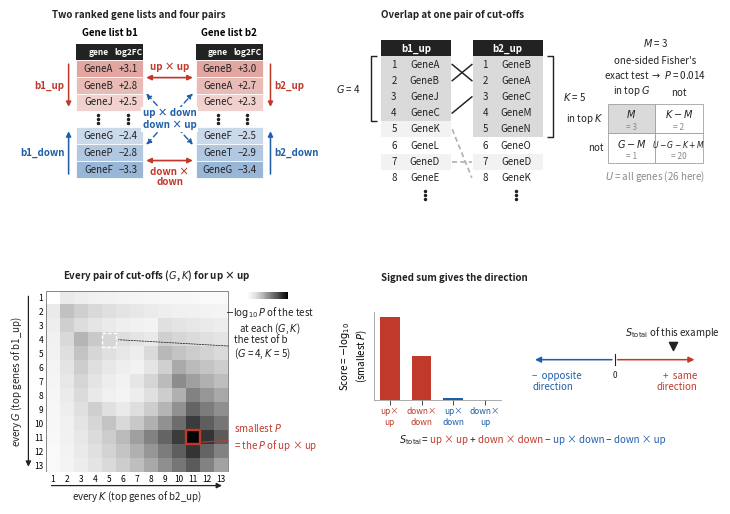
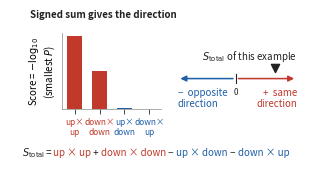

The script that saved these images, in order:
#!/usr/bin/env python3
"""Supplementary Fig. S1 — the Running Fisher test (Kupershmidt et al., 2010), the basis of RFind-sc.

The panels follow the order of Supplementary Note 1:

  a  the two ranked gene lists (titled "Gene list b1" / "Gene list b2"), each drawn as a table of genes ordered by the change,
     with a row of dots for the genes in between; b1_up / b1_down are marked on the table with arrows that run from each end
     inwards (the strongest change first); the four directional pairs between the lists
  b  one pair (b1_up x b2_up) at one pair of cut-offs: the top G and top K genes (G and K marked as movable by double arrows),
     their overlap M and the 2 x 2 table, drawn at about the size of the lists, each cell with its symbol and the number of
     this example (G = 4, K = 5, M = 3, U = 26), and the P of this test
  c  every pair of cut-offs tried for that pair (one square = one test; colour key "-log10 P of the test at each (G, K)";
     arrows along both axes; a thin frame around the map): the dashed square is the test of b, and the smallest P is kept as
     the representative P value of the pair
  d  the four scores (-log10 of the representative P values; small bars) and their signed sum, S_total, written in words and
     drawn as in Fig. 1d (a line from opposite to same direction, 0 in the middle, the value of this example marked; no numbers)

It is a SCHEMATIC. The gene lists are toy lists: each ranks all 26 genes of the universe (GeneA-GeneZ), 13 up and 13 down, so
the map of c is 13 x 13 (b draws the top 8 and dots). Every number behind the drawing (M, P, the heat map, the scores, S_total)
is computed from these toy lists with the one-sided Fisher's exact test and a gene universe of U = 26, so the panels agree
with each other. P values are a capital P, as in the paper. Panel titles say what each panel shows.
Style follows the main figures: Arial, header bars with white bold text and zebra rows (Fig. 4c), no outer frames,
red #C0392B = same direction, blue #1F5FA8 = opposite direction, no green; mechanical markers are neutral grey.
Run   : python figs/Supp_S1_RunningFisher/analysis/figS1_running_fisher.py   (from the project root)
Output: figs/Supp_S1_RunningFisher/output/FigS1_running_fisher.png   (pasted size, 180 x 125.6 mm, 600 dpi) and each panel
        on its own, FigS1{a_gene_lists, b_one_cutoff, c_every_cutoff, d_signed_sum}.png (see the end of the script)
"""
import os

import matplotlib
matplotlib.use("Agg")
import matplotlib.pyplot as plt
import numpy as np
from matplotlib import font_manager
from matplotlib.patches import FancyArrowPatch, Rectangle
from scipy.stats import hypergeom

if any(f.name == "Arial" for f in font_manager.fontManager.ttflist):
    matplotlib.rcParams["font.family"] = "Arial"
matplotlib.rcParams["mathtext.fontset"] = "custom"
matplotlib.rcParams["mathtext.it"] = "Arial:italic"
matplotlib.rcParams["mathtext.rm"] = "Arial"

OUT = "figs/Supp_S1_RunningFisher/output"
## drawn at the size it is pasted into the figure (180 x 125.6 mm, 600 dpi). The layout is given in axes fractions; line
## widths, arrow heads and markers are given for a 12.6 x 8.8 in drawing and scaled by SC; text is set in points: panel letters 8 pt bold, panel headings 7 pt bold, labels 7 pt, tick-like numbers 6 pt.
W_MM, H_MM, DPI = 180.0, 125.6, 600
MM = 1 / 25.4
SC = W_MM / (12.6 * 25.4)                 # scale of line widths, arrow heads and markers to the pasted size
FS_LETTER, FS_HEAD, FS_TXT, FS_SMALL = 8, 7, 7, 6
matplotlib.rcParams.update({"axes.linewidth": 0.5, "xtick.major.width": 0.5, "ytick.major.width": 0.5,
                            "xtick.major.pad": 2, "ytick.major.pad": 2})
RED, BLUE = "#C0392B", "#1F5FA8"          # same direction / opposite direction (paper-wide, Fig. 1)
HEAD, ZEBRA, INK, MUTED = "#222222", "#F2F2F2", "#222222", "#8A8A8A"
P_UNIVERSE = 26                           # gene universe of the toy example = the 26 genes GeneA-GeneZ

# ---------------------------------------------------------------- toy lists (rank 1 first)
## Each list ranks all 26 genes of the universe (GeneA-GeneZ): the 13 most increased form the UP list and the 13 most decreased the
## DOWN list (so the map of c is 13 x 13). b2 changes in the same direction as b1 for most genes.
LISTS = {
    "b1_up":   ["GeneA", "GeneB", "GeneJ", "GeneC", "GeneK", "GeneL", "GeneD", "GeneE", "GeneM", "GeneN", "GeneO", "GeneT", "GeneU"],
    "b1_down": ["GeneF", "GeneP", "GeneG", "GeneQ", "GeneR", "GeneH", "GeneS", "GeneI", "GeneV", "GeneW", "GeneX", "GeneY", "GeneZ"],
    "b2_up":   ["GeneB", "GeneA", "GeneC", "GeneM", "GeneN", "GeneO", "GeneD", "GeneK", "GeneJ", "GeneL", "GeneE", "GeneS", "GeneW"],
    "b2_down": ["GeneG", "GeneT", "GeneF", "GeneU", "GeneH", "GeneV", "GeneP", "GeneQ", "GeneR", "GeneI", "GeneX", "GeneY", "GeneZ"],
}
assert all(sorted(LISTS[f"{b}_up"] + LISTS[f"{b}_down"]) == [f"Gene{c}" for c in "ABCDEFGHIJKLMNOPQRSTUVWXYZ"] for b in ("b1", "b2"))
EX_G, EX_K = 4, 5                         # the pair of cut-offs drawn in b


def fisher_p(l1, l2, G, K, U=P_UNIVERSE):
    """One-sided Fisher's exact test for the overlap of the top G of l1 and the top K of l2."""
    M = len(set(l1[:G]) & set(l2[:K]))
    return M, hypergeom.sf(M - 1, U, K, G)


def scan(l1, l2):
    """-log10 p for every (G, K); rows G = 1.., columns K = 1.."""
    return np.array([[-np.log10(fisher_p(l1, l2, g, k)[1]) for k in range(1, len(l2) + 1)]
                     for g in range(1, len(l1) + 1)])


PAIRS = [("b1_up", "b2_up", "up × up", RED), ("b1_down", "b2_down", "down × down", RED),
         ("b1_up", "b2_down", "up × down", BLUE), ("b1_down", "b2_up", "down × up", BLUE)]
SCORES = [scan(LISTS[a], LISTS[b]).max() for a, b, _, _ in PAIRS]
S_TOTAL = SCORES[0] + SCORES[1] - SCORES[2] - SCORES[3]
H_UPUP = scan(LISTS["b1_up"], LISTS["b2_up"])
BEST_G, BEST_K = [int(i) + 1 for i in np.unravel_index(np.argmax(H_UPUP), H_UPUP.shape)]
EX_M, EX_P = fisher_p(LISTS["b1_up"], LISTS["b2_up"], EX_G, EX_K)
print(f"example (G={EX_G}, K={EX_K}): M={EX_M}, p={EX_P:.2e}; best (G={BEST_G}, K={BEST_K}): "
      f"p={10 ** -H_UPUP.max():.2e}; scores={[round(s, 2) for s in SCORES]}; S_total={S_TOTAL:.2f}")


def sci(p):
    """p as 'a × 10^b' in mathtext."""
    e = int(np.floor(np.log10(p))); m = p / 10 ** e
    return rf"{m:.1f} \times 10^{{{e}}}"


# ---------------------------------------------------------------- drawing helpers (axes coordinates 0-1)
def letter(ax, s, title):
    # the panel letter (s) is not drawn: all panel letters are added in the final figure; its space is kept
    ax.text(0.07, 1.045, title, transform=ax.transAxes, fontsize=FS_HEAD, fontweight="bold", va="bottom", ha="left", color=INK)


def gene_column(ax, x, ytop, genes, header, w=0.22, rh=0.082, window=None, fs=FS_TXT):
    """Mini table in the style of Fig. 4c: header bar, zebra rows, rank and gene; optional shaded top-n window."""
    ax.add_patch(Rectangle((x, ytop), w, rh, facecolor=HEAD, edgecolor="none"))
    ax.text(x + w / 2, ytop + rh / 2, header, ha="center", va="center", color="white", fontsize=fs, fontweight="bold")
    centers = {}
    for i, g in enumerate(genes):
        y = ytop - (i + 1) * rh
        if window and i < window:
            ax.add_patch(Rectangle((x, y), w, rh, facecolor="#DADADA", edgecolor="none"))
        elif i % 2 == 0:
            ax.add_patch(Rectangle((x, y), w, rh, facecolor=ZEBRA, edgecolor="none"))
        ax.text(x + 0.18 * w, y + rh / 2, str(i + 1), ha="center", va="center", fontsize=fs, color=INK)
        ax.text(x + 0.62 * w, y + rh / 2, g, ha="center", va="center", fontsize=fs, color=INK)
        centers[g] = y + rh / 2
    return centers


def bracket(ax, x, ytop, ybot, label, side):
    d = 0.018 if side == "right" else -0.018
    ax.plot([x, x + d, x + d, x], [ytop, ytop, ybot, ybot], color=INK, lw=1.8 * SC, solid_capstyle="butt")
    ax.text(x + 2.6 * d, (ytop + ybot) / 2, label, ha="left" if side == "right" else "right", va="center",
            fontsize=FS_TXT, color=INK, fontstyle="italic")


fig = plt.figure(figsize=(round(W_MM * MM * DPI) / DPI, round(H_MM * MM * DPI) / DPI), dpi=DPI)   # whole pixels
gs = fig.add_gridspec(2, 2, width_ratios=[1.0, 1.28], height_ratios=[1.0, 0.92], wspace=0.16, hspace=0.34,
                      left=0.029, right=0.982, top=0.957, bottom=0.06)   # outer margins of ~1 mm


def vdots(ax, x, y, gap=0.028, s=7 * SC ** 2):
    """Three vertical dots (the vertical-ellipsis glyph is missing in Arial)."""
    ax.scatter([x] * 3, [y + gap, y, y - gap], s=s, color=INK, zorder=4)


# ---------------------------------------------------------------- a: the two gene lists and the four directional pairs
ax = fig.add_subplot(gs[0, 0]); ax.set_xlim(0, 1); ax.set_ylim(0, 1); ax.axis("off")
letter(ax, "a", "Two ranked gene lists and four pairs")
## Each list as a spreadsheet: genes ordered by the change (most increased at the top, most decreased at the bottom), hundreds
## of genes in between. The values are illustrative; the gene names match b.
TABLE = {"b1": [("GeneA", "+3.1"), ("GeneB", "+2.8"), ("GeneJ", "+2.5"), None, ("GeneG", "−2.4"), ("GeneP", "−2.8"), ("GeneF", "−3.3")],
         "b2": [("GeneB", "+3.0"), ("GeneA", "+2.7"), ("GeneC", "+2.3"), None, ("GeneF", "−2.5"), ("GeneT", "−2.9"), ("GeneG", "−3.4")]}
colx = {"b1": 0.16, "b2": 0.595}; tw, rh_a, ytab = 0.245, 0.085, 0.84
for lst, x in colx.items():
    ax.text(x + tw / 2, ytab + rh_a + 0.03, f"Gene list {lst}", ha="center", va="bottom", fontsize=FS_TXT, fontweight="bold")
    ax.add_patch(Rectangle((x, ytab), tw, rh_a, facecolor=HEAD, edgecolor="none"))
    ax.text(x + 0.33 * tw, ytab + rh_a / 2, "gene", ha="center", va="center", color="white", fontsize=FS_SMALL, fontweight="bold")
    ax.text(x + 0.77 * tw, ytab + rh_a / 2, "log2FC", ha="center", va="center", color="white", fontsize=FS_SMALL, fontweight="bold")
    for i, row in enumerate(TABLE[lst]):
        y = ytab - (i + 1) * rh_a
        if row is None:                                           # the hundreds of genes in between
            vdots(ax, x + 0.33 * tw, y + rh_a / 2, gap=0.022); vdots(ax, x + 0.77 * tw, y + rh_a / 2, gap=0.022)
            continue
        up = i < 3; strength = (3 - i) / 3 if up else (i - 3) / 3    # deeper colour towards the ends
        col = matplotlib.colors.to_rgba(RED if up else BLUE, 0.12 + 0.33 * strength)
        ax.add_patch(Rectangle((x, y), tw, rh_a, facecolor=col, edgecolor="white", lw=1.0 * SC))
        ax.text(x + 0.33 * tw, y + rh_a / 2, row[0], ha="center", va="center", fontsize=FS_TXT, color=INK)
        ax.text(x + 0.77 * tw, y + rh_a / 2, row[1], ha="center", va="center", fontsize=FS_TXT, color=INK)
    # the two sub-lists, each read from its end inwards (strongest change first)
    side = -1 if lst == "b1" else 1
    xa = x - 0.028 if lst == "b1" else x + tw + 0.028
    top_y0, top_y1 = ytab - 0.005, ytab - 3 * rh_a + 0.005
    bot_y0, bot_y1 = ytab - 7 * rh_a + 0.005, ytab - 4 * rh_a - 0.005
    ax.add_patch(FancyArrowPatch((xa, top_y0), (xa, top_y1), arrowstyle="-|>", mutation_scale=13 * SC, color=RED, lw=2.0 * SC))
    ax.add_patch(FancyArrowPatch((xa, bot_y0), (xa, bot_y1), arrowstyle="-|>", mutation_scale=13 * SC, color=BLUE, lw=2.0 * SC))
    ha = "right" if lst == "b1" else "left"
    ax.text(xa + side * 0.015, (top_y0 + top_y1) / 2, f"{lst}_up", ha=ha, va="center", fontsize=FS_TXT, color=RED, fontweight="bold")
    ax.text(xa + side * 0.015, (bot_y0 + bot_y1) / 2, f"{lst}_down", ha=ha, va="center", fontsize=FS_TXT, color=BLUE, fontweight="bold")
# the four pairs between the lists
yu, yd = ytab - 1.5 * rh_a, ytab - 5.5 * rh_a
xl, xr = colx["b1"] + tw + 0.01, colx["b2"] - 0.01
arr = dict(arrowstyle="<|-|>", mutation_scale=13 * SC, shrinkA=0, shrinkB=0)
ax.add_patch(FancyArrowPatch((xl, yu + 0.04), (xr, yu + 0.04), color=RED, lw=2.2 * SC, **arr))
ax.add_patch(FancyArrowPatch((xl, yd - 0.04), (xr, yd - 0.04), color=RED, lw=2.2 * SC, **arr))
ax.add_patch(FancyArrowPatch((xl, yu - 0.04), (xr, yd + 0.04), color=BLUE, lw=1.8 * SC, linestyle=(0, (4, 2.5)), **arr))
ax.add_patch(FancyArrowPatch((xl, yd + 0.04), (xr, yu - 0.04), color=BLUE, lw=1.8 * SC, linestyle=(0, (4, 2.5)), **arr))
ax.text(0.5, yu + 0.07, "up × up", ha="center", va="bottom", fontsize=FS_TXT, color=RED, fontweight="bold")
ax.text(0.5, yd - 0.07, "down ×\ndown", ha="center", va="top", fontsize=FS_TXT, color=RED, fontweight="bold", linespacing=1.05)
ax.text(0.5, (yu + yd) / 2, "up × down\ndown × up", ha="center", va="center", fontsize=FS_TXT, color=BLUE, fontweight="bold",
        linespacing=1.2, bbox=dict(facecolor="white", edgecolor="none", pad=1.2))

# ---------------------------------------------------------------- b: one pair, one pair of cut-offs (the 2 x 2 table as large as the lists)
ax = fig.add_subplot(gs[0, 1]); ax.set_xlim(0, 1); ax.set_ylim(0, 1); ax.axis("off")
letter(ax, "b", "Overlap at one pair of cut-offs")
x1, x2, yt, rh, cw_b = 0.07, 0.33, 0.86, 0.082, 0.20
NB = 8                                                          # rows drawn; the lists go on to 13 (dots)
c1 = gene_column(ax, x1, yt, LISTS["b1_up"][:NB], "b1_up", w=cw_b, window=EX_G)
c2 = gene_column(ax, x2, yt, LISTS["b2_up"][:NB], "b2_up", w=cw_b, window=EX_K)
for xx in (x1, x2):
    vdots(ax, xx + 0.62 * cw_b, yt - (NB + 0.55) * rh, gap=0.02)
bracket(ax, x1 - 0.012, yt, yt - EX_G * rh, rf"$G$ = {EX_G}", "left")
bracket(ax, x2 + cw_b + 0.012, yt, yt - EX_K * rh, rf"$K$ = {EX_K}", "right")
for g in set(LISTS["b1_up"][:NB]) & set(LISTS["b2_up"][:NB]):
    inside = LISTS["b1_up"].index(g) < EX_G and LISTS["b2_up"].index(g) < EX_K
    ax.plot([x1 + cw_b + 0.002, x2 - 0.002], [c1[g], c2[g]], color=INK if inside else "#B0B0B0",
            lw=1.9 * SC if inside else 1.2, linestyle="-" if inside else (0, (3, 2)), zorder=3)
tx, ty, cwt, rht = 0.715, 0.62, 0.135, 0.15
ax.text(tx + cwt, 0.93, rf"$M$ = {EX_M}", ha="center", va="center", fontsize=FS_TXT, color=INK)
ax.text(tx + cwt, 0.80, "one-sided Fisher's\nexact test " + r"$\rightarrow$ " + rf"$P$ = {EX_P:.2g}", ha="center", va="center",
        fontsize=FS_TXT, color=INK, linespacing=1.25)   # the one P value of the figure (G = 4, K = 5, M = 3)
hdr = [rf"in top $G$", rf"not"]; rows = [rf"in top $K$", "not"]
cells = [[r"$M$", r"$K-M$"], [r"$G-M$", r"$U-G-K+M$"]]
VALS = [[EX_M, EX_K - EX_M], [EX_G - EX_M, P_UNIVERSE - EX_G - EX_K + EX_M]]   # 3, 2 / 1, 20 for G = 4, K = 5, M = 3, U = 26
for j, h in enumerate(hdr):
    ax.text(tx + (j + 0.5) * cwt, ty + 0.03, h, ha="center", va="bottom", fontsize=FS_TXT, color=INK)
for i, r in enumerate(rows):
    ax.text(tx - 0.012, ty - (i + 0.5) * rht, r, ha="right", va="center", fontsize=FS_TXT, color=INK)
    for j in range(2):
        ax.add_patch(Rectangle((tx + j * cwt, ty - (i + 1) * rht), cwt, rht,
                               facecolor="#DADADA" if (i, j) == (0, 0) else "white", edgecolor="#9A9A9A", lw=1.0 * SC))
        ax.text(tx + (j + 0.5) * cwt, ty - (i + 0.5) * rht + 0.022, cells[i][j], ha="center", va="center",
                fontsize=FS_TXT if (i, j) != (1, 1) else 5.5, color=INK)   # U-G-K+M: 5.5 pt to fit the cell
        # the numbers of this example (M = 3, ...), small, under the symbols
        ax.text(tx + (j + 0.5) * cwt, ty - (i + 0.5) * rht - 0.042, f"= {VALS[i][j]}", ha="center", va="center", fontsize=FS_SMALL, color=MUTED)
ax.text(tx + cwt, ty - 2 * rht - 0.035, rf"$U$ = all genes ({P_UNIVERSE} here)", ha="center", va="top", fontsize=FS_TXT, color=MUTED)   # "all genes" rather than the term "gene universe"

# ---------------------------------------------------------------- c: every pair of cut-offs; the smallest P represents the pair
ax = fig.add_subplot(gs[1, 0])
letter(ax, "c", r"Every pair of cut-offs ($G$, $K$) for up × up")
n = H_UPUP.shape[0]
im = ax.imshow(H_UPUP, cmap="Greys", vmin=0, vmax=np.ceil(H_UPUP.max()), origin="upper",
               extent=(0.5, n + 0.5, n + 0.5, 0.5), aspect="equal")
ax.set_xticks(range(1, n + 1)); ax.set_yticks(range(1, n + 1)); ax.tick_params(labelsize=FS_SMALL)
ax.set_xlabel(""); ax.set_ylabel("")
ax.set_xlim(0.5, n + 5.2); ax.set_ylim(n + 0.5, 0.5)
ax.tick_params(length=0)
for sp in ax.spines.values():
    sp.set_visible(False)
# every K and every G is tried: arrows along the two sides of the map
ax.add_patch(Rectangle((0.5, 0.5), n, n, fill=False, edgecolor="#6A6A6A", lw=1.0 * SC, zorder=4))   # outer frame (marks the edge where the map is pale)
# the words sit on the arrows, which run along the axes next to the tick labels
ax.annotate("", xy=(n + 0.3, n + 1.45), xytext=(0.7, n + 1.45), annotation_clip=False,
            arrowprops=dict(arrowstyle="-|>", mutation_scale=14 * SC, color=INK, lw=1.6 * SC))
ax.text((n + 1) / 2, n + 1.75, r"every $K$ (top genes of b2_up)", ha="center", va="top", fontsize=FS_TXT, color=INK, clip_on=False)
ax.annotate("", xy=(-0.75, n + 0.3), xytext=(-0.75, 0.7), annotation_clip=False,
            arrowprops=dict(arrowstyle="-|>", mutation_scale=14 * SC, color=INK, lw=1.6 * SC))
ax.text(-1.05, (n + 1) / 2, r"every $G$ (top genes of b1_up)", ha="right", va="center", fontsize=FS_TXT, color=INK, rotation=90, clip_on=False)
# the test of b and the smallest P
ax.add_patch(Rectangle((EX_K - 0.5, EX_G - 0.5), 1, 1, fill=False, edgecolor="white", lw=1.8 * SC, linestyle=(0, (2.5, 1.5))))
yb, ys = (EX_G + 0.6, BEST_G) if abs(EX_G - BEST_G) >= 2 else (EX_G - 1.4, BEST_G + 1.6)   # keep the labels apart (and below the colour key)
ax.annotate(r"the test of b" + "\n" + r"($G$ = 4, $K$ = 5)", xy=(EX_K + 0.5, EX_G), xytext=(n + 0.95, yb), fontsize=FS_TXT, ha="left", linespacing=1.25,
            va="center", color=INK, arrowprops=dict(arrowstyle="-", color=INK, lw=1.0 * SC, linestyle=(0, (2, 1.5))))
ax.add_patch(Rectangle((BEST_K - 0.5, BEST_G - 0.5), 1, 1, fill=False, edgecolor=RED, lw=3.0 * SC, zorder=5))
ax.annotate(r"smallest $P$" + "\n" + r"= the $P$ of up × up", xy=(BEST_K + 0.5, BEST_G + 0.35), xytext=(n + 0.95, ys), fontsize=FS_TXT,
            ha="left", va="center", color=RED, linespacing=1.3, arrowprops=dict(arrowstyle="-", color=RED, lw=1.4 * SC))
cax = ax.inset_axes([0.81, 0.955, 0.17, 0.035])
cb = fig.colorbar(im, cax=cax, orientation="horizontal")
cb.set_ticks([]); cb.outline.set_visible(False)
cax.text(0.56, -0.9, r"$-\log_{10} P$ of the test" + "\n" + r"at each ($G$, $K$)", transform=cax.transAxes, ha="center", va="top", fontsize=FS_TXT, color=INK, linespacing=1.25)

# ---------------------------------------------------------------- d: the signed sum gives the direction (as in Fig. 1d; no numbers)
def draw_d(fig, ax, bar_box, lx0, lx1, lzero, ly, formula_y, tri_x, key_right=False):
    """Panel d in the axes ax (axes coordinates): the four scores (bar_box = inset position), the direction line from lx0 to
    lx1 with 0 at lzero, and the S_total formula centred at formula_y. key_right: 'S_total of this example' ends at lx1."""
    letter(ax, "d", "Signed sum gives the direction")
    bx = ax.inset_axes(bar_box)                                   # the four scores, small
    xs = np.arange(4)
    bx.bar(xs, SCORES, color=[c for *_, c in PAIRS], width=0.62)
    bx.set_xticks(xs); bx.set_xticklabels([lab.replace(" × ", "×\n") for _, _, lab, _ in PAIRS], fontsize=FS_SMALL)
    for t, (*_, c) in zip(bx.get_xticklabels(), PAIRS):
        t.set_color(c)
    bx.set_yticks([]); bx.set_ylabel(r"Score = $-\log_{10}$" + "\n" + r"(smallest $P$)", fontsize=FS_TXT)
    for sp in ("top", "right"):
        bx.spines[sp].set_visible(False)
    bx.spines["left"].set_color("#8A8A8A"); bx.spines["bottom"].set_color("#8A8A8A")
    ## "S_total" and " = " as two pieces (the width of a mathtext piece does not include a space after "=")
    parts = [(r"$S_{\mathrm{total}}$", INK), (" = ", INK), ("up × up", RED), (" + ", INK), ("down × down", RED),
             (" − ", INK), ("up × down", BLUE), (" − ", INK), ("down × up", BLUE)]
    rend = fig.canvas.get_renderer()
    pieces = [ax.text(0, formula_y, p_, transform=ax.transAxes, fontsize=FS_TXT, color=c, va="center", ha="left") for p_, c in parts]
    fig.canvas.draw()
    widths = [t.get_window_extent(renderer=rend).width for t in pieces]
    axw = ax.get_window_extent(renderer=rend).width
    x0 = 0.5 - sum(widths) / axw / 2                          # centred in the panel
    for t, w in zip(pieces, widths):
        t.set_x(x0); x0 += w / axw
    # the direction line (as Fig. 1d): opposite to the left, same to the right, 0 in between; S_total of this example is positive
    ax.add_patch(FancyArrowPatch((lzero, ly), (lx1, ly), arrowstyle="-|>", mutation_scale=15 * SC, color=RED, lw=2.0 * SC))
    ax.add_patch(FancyArrowPatch((lzero, ly), (lx0, ly), arrowstyle="-|>", mutation_scale=15 * SC, color=BLUE, lw=2.0 * SC))
    ax.plot([lzero, lzero], [ly - 0.03, ly + 0.03], color=INK, lw=1.4 * SC)
    ax.text(lzero, ly - 0.06, "0", ha="center", va="top", fontsize=FS_SMALL, color=INK)
    ax.text(lx1, ly - 0.06, "+  same\ndirection", ha="right", va="top", fontsize=FS_TXT, color=RED, linespacing=1.15)
    ax.text(lx0, ly - 0.06, "−  opposite\ndirection", ha="left", va="top", fontsize=FS_TXT, color=BLUE, linespacing=1.15)
    ax.scatter([tri_x], [ly + 0.075], marker="v", s=110 * SC ** 2, color=INK, zorder=5)
    if key_right:
        ax.text(lx1, ly + 0.11, r"$S_{\mathrm{total}}$ of this example", ha="right", va="bottom", fontsize=FS_TXT, color=INK)
    else:
        ax.text(tri_x, ly + 0.11, r"$S_{\mathrm{total}}$ of this example", ha="center", va="bottom", fontsize=FS_TXT, color=INK)


ax = fig.add_subplot(gs[1, 1]); ax.set_xlim(0, 1); ax.set_ylim(0, 1); ax.axis("off")
draw_d(fig, ax, [0.05, 0.40, 0.36, 0.48], 0.50, 0.97, 0.735, 0.62, 0.18, 0.90)

os.makedirs(OUT, exist_ok=True)
OUT_PPTX = OUT                                  # the pasted-size figure; no bbox_inches, the figure is the pasted size
os.makedirs(OUT_PPTX, exist_ok=True)
fig.savefig(os.path.join(OUT_PPTX, "FigS1_running_fisher.png"), dpi=DPI, facecolor="white")
print("wrote", os.path.join(OUT_PPTX, "FigS1_running_fisher.png"))

## ---- each panel as its own PNG, so that the panels can be arranged in the final figure ----
## Cut out of the whole figure above at the same scale (nothing is resized): a panel = what is drawn by the axes whose centre
## lies in its grid cell (texts and the heading included), plus 0.5 mm of white around. Output: FigS1{a,b,c,d}_*.png, 600 dpi.
from matplotlib.transforms import Bbox
import matplotlib.collections
fig.canvas.draw(); rend = fig.canvas.get_renderer()
PANELS = {"FigS1a_gene_lists": gs[0, 0], "FigS1b_one_cutoff": gs[0, 1], "FigS1c_every_cutoff": gs[1, 0]}   # d: drawn on its own below
PAD_IN = 0.5 * MM                                 # 0.5 mm in inches
fig_in = Bbox.from_bounds(0, 0, fig.get_figwidth(), fig.get_figheight())
for name, cell in PANELS.items():
    box = cell.get_position(fig)
    members = [a for a in fig.axes if box.x0 <= (a.get_position().x0 + a.get_position().x1) / 2 <= box.x1
               and box.y0 <= (a.get_position().y0 + a.get_position().y1) / 2 <= box.y1]
    ## the extent of what is drawn (texts, patches, lines, images, dots), not of the whole grid cell (the axes are switched off)
    ext = []
    for a in members:
        for art in a.get_children():
            if not art.get_visible() or art is a.patch or isinstance(art, (matplotlib.spines.Spine, matplotlib.axis.Axis)):
                continue
            try:
                if isinstance(art, matplotlib.collections.Collection) and len(art.get_offsets()):
                    ## dots (scatter): their positions plus the marker radius (get_window_extent misses the offsets)
                    pts = art.get_offset_transform().transform(art.get_offsets())
                    r = np.sqrt(np.max(art.get_sizes()) if len(art.get_sizes()) else 1.0) / 2 * fig.dpi / 72
                    e = Bbox.from_extents(pts[:, 0].min() - r, pts[:, 1].min() - r, pts[:, 0].max() + r, pts[:, 1].max() + r)
                else:
                    e = art.get_window_extent(rend)
            except Exception:
                continue
            if e.width > 0 and e.height > 0 and np.all(np.isfinite(e.get_points())):
                ext.append(e)
    bb = Bbox.union(ext).transformed(fig.dpi_scale_trans.inverted())
    bb = Bbox.from_extents(max(bb.x0 - PAD_IN, 0), max(bb.y0 - PAD_IN, 0), min(bb.x1 + PAD_IN, fig_in.x1), min(bb.y1 + PAD_IN, fig_in.y1))
    fig.savefig(os.path.join(OUT, name + ".png"), dpi=DPI, facecolor="white", bbox_inches=bb)
    print(f"wrote {name}.png ({bb.width / MM:.1f} x {bb.height / MM:.1f} mm, {len(members)} axes)")

## d on its own, narrower than in the whole figure: 74 mm wide,
## the bars and the direction line closer together; the formula (about 62 mm at 7 pt) sets the width. Same text sizes.
D_W, D_H = 74.0, 40.0
figd = plt.figure(figsize=(round(D_W * MM * DPI) / DPI, round(D_H * MM * DPI) / DPI), dpi=DPI)
axd = figd.add_axes([0.0, 0.0, 1.0, 0.885]); axd.set_xlim(0, 1); axd.set_ylim(0, 1); axd.axis("off")
draw_d(figd, axd, [0.18, 0.40, 0.34, 0.55], 0.575, 0.985, 0.775, 0.62, 0.09, 0.91, key_right=True)
figd.savefig(os.path.join(OUT, "FigS1d_signed_sum.png"), dpi=DPI, facecolor="white")
print(f"wrote FigS1d_signed_sum.png ({D_W:.1f} x {D_H:.1f} mm, drawn on its own)")
